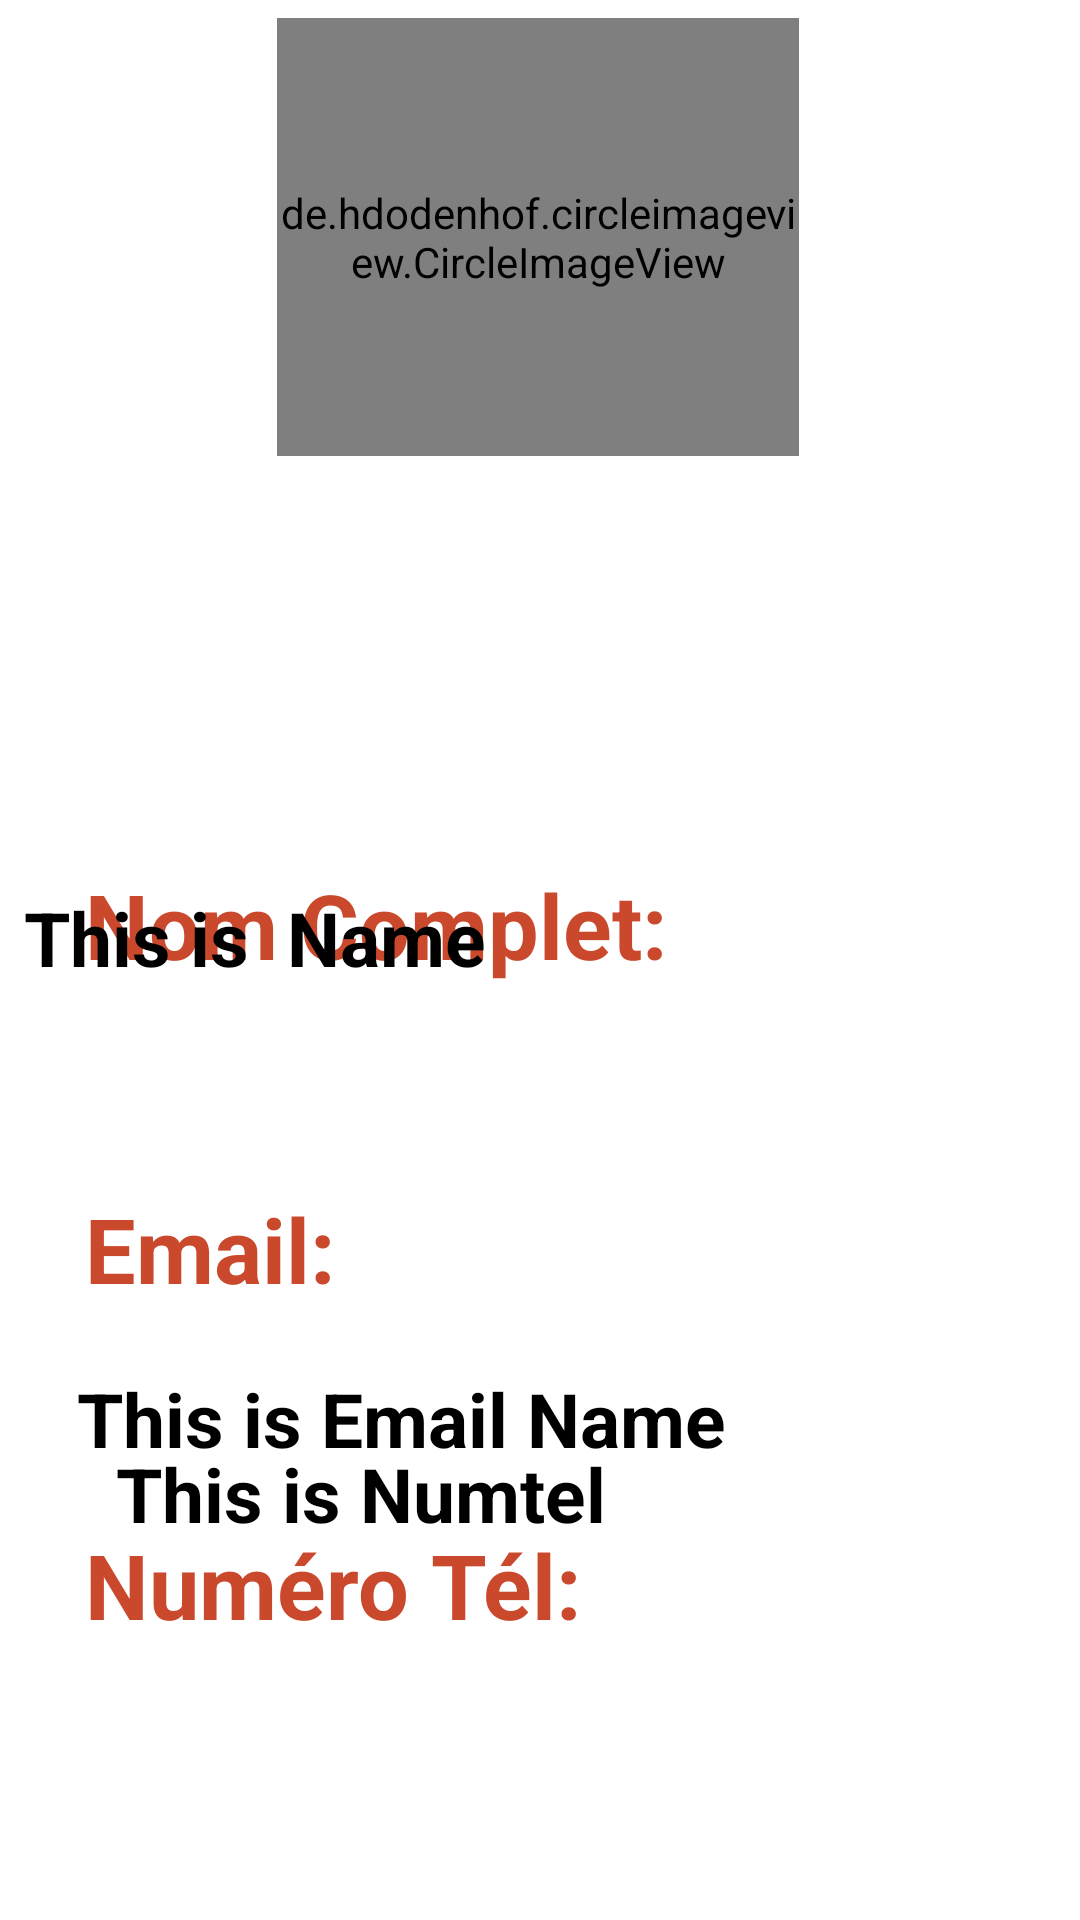

Write the Android layout XML for this screen, with the resource values it uses.
<!-- AndroidManifest.xml: application theme Theme.InternatEnsias -->
<!-- res/layout/singlerowprofil.xml -->
<?xml version="1.0" encoding="utf-8"?>
<androidx.constraintlayout.widget.ConstraintLayout xmlns:android="http://schemas.android.com/apk/res/android"
    xmlns:app="http://schemas.android.com/apk/res-auto"
    xmlns:tools="http://schemas.android.com/tools"
    android:layout_width="match_parent"
    android:layout_height="match_parent"
    tools:context=".MainActivityProfil">


    <TextView
        android:id="@+id/textView7"
        android:layout_width="233dp"
        android:layout_height="48dp"
        android:layout_marginTop="288dp"
        android:text="Nom Complet:"
        android:textColor="#CA492D"
        android:textSize="30sp"
        android:textStyle="bold"
        app:layout_constraintEnd_toEndOf="parent"
        app:layout_constraintHorizontal_bias="0.222"
        app:layout_constraintStart_toStartOf="parent"
        app:layout_constraintTop_toTopOf="parent" />

    <TextView
        android:id="@+id/textView8"
        android:layout_width="233dp"
        android:layout_height="48dp"
        android:layout_marginTop="396dp"
        android:text="Email:"
        android:textColor="#CA492D"
        android:textSize="30sp"
        android:textStyle="bold"
        app:layout_constraintEnd_toEndOf="parent"
        app:layout_constraintHorizontal_bias="0.224"
        app:layout_constraintStart_toStartOf="parent"
        app:layout_constraintTop_toTopOf="parent" />

    <TextView
        android:id="@+id/textView9"
        android:layout_width="233dp"
        android:layout_height="48dp"
        android:layout_marginTop="508dp"
        android:text="Numéro Tél:"
        android:textColor="#CA492D"
        android:textSize="30sp"
        android:textStyle="bold"
        app:layout_constraintEnd_toEndOf="parent"
        app:layout_constraintHorizontal_bias="0.224"
        app:layout_constraintStart_toStartOf="parent"
        app:layout_constraintTop_toTopOf="parent" />


    <de.hdodenhof.circleimageview.CircleImageView
        android:id="@+id/img1"
        android:layout_width="174dp"
        android:layout_height="146dp"
        android:layout_gravity="center_vertical"
        android:layout_marginBottom="488dp"
        android:src="@mipmap/ic_launcher"
        app:civ_border_color="#FF000000"
        app:civ_border_width="2dp"
        app:layout_constraintBottom_toBottomOf="parent"
        app:layout_constraintEnd_toEndOf="parent"
        app:layout_constraintHorizontal_bias="0.497"
        app:layout_constraintStart_toStartOf="parent" />

    <TextView
        android:id="@+id/nomtext"
        android:layout_width="304dp"
        android:layout_height="49dp"
        android:layout_marginEnd="48dp"
        android:text="This is  Name"
        android:textColor="#000"
        android:textSize="25sp"
        android:textStyle="bold"
        app:layout_constraintBottom_toBottomOf="parent"
        app:layout_constraintEnd_toEndOf="parent"
        app:layout_constraintTop_toTopOf="parent" />

    <TextView
        android:id="@+id/adresstext"
        android:layout_width="329dp"
        android:layout_height="40dp"
        android:layout_marginTop="444dp"
        android:textColor="#000"
        android:textSize="25sp"
        app:layout_constraintEnd_toEndOf="parent"
        app:layout_constraintHorizontal_bias="0.707"
        app:layout_constraintStart_toStartOf="parent"
        app:layout_constraintTop_toTopOf="parent" />

    <TextView
        android:id="@+id/emailtext"
        android:layout_width="327dp"
        android:layout_height="28dp"
        android:layout_marginTop="456dp"
        android:text="This is Email Name"
        android:textColor="#000"
        android:textStyle="bold"
        android:textSize="25sp"
        app:layout_constraintEnd_toEndOf="parent"
        app:layout_constraintHorizontal_bias="0.773"
        app:layout_constraintStart_toStartOf="parent"
        app:layout_constraintTop_toTopOf="parent" />

    <TextView
        android:id="@+id/Numteltxt"
        android:layout_width="301dp"
        android:layout_height="27dp"
        android:layout_marginBottom="132dp"
        android:text="This is Numtel"
        android:textColor="#000"
        android:textSize="25sp"
        android:textStyle="bold"
        app:layout_constraintBottom_toBottomOf="parent"
        app:layout_constraintEnd_toEndOf="parent"
        app:layout_constraintHorizontal_bias="0.654"
        app:layout_constraintStart_toStartOf="parent" />

    <ImageView
        android:id="@+id/editicon"
        android:layout_width="56dp"
        android:layout_height="58dp"
        android:layout_marginStart="336dp"
        android:src="@mipmap/edit"
        app:layout_constraintBottom_toBottomOf="parent"
        app:layout_constraintStart_toStartOf="parent"
        app:layout_constraintTop_toTopOf="parent"
        app:layout_constraintVertical_bias="0.976" />

    <ImageView
        android:id="@+id/deleteicon"
        android:layout_width="72dp"
        android:layout_height="56dp"
        android:layout_marginBottom="44dp"
        app:layout_constraintBottom_toBottomOf="parent"
        app:layout_constraintEnd_toEndOf="parent"
        app:layout_constraintHorizontal_bias="0.0"
        app:layout_constraintStart_toStartOf="parent" />


</androidx.constraintlayout.widget.ConstraintLayout>
<!-- resources referenced by this layout -->
<resources>
  <style name="Theme.InternatEnsias" parent="Theme.MaterialComponents.DayNight.DarkActionBar">
          
          <item name="colorPrimary">@color/purple_500</item>
          <item name="colorPrimaryVariant">@color/purple_700</item>
          <item name="colorOnPrimary">@color/white</item>
          
          <item name="colorSecondary">@color/teal_200</item>
          <item name="colorSecondaryVariant">@color/teal_700</item>
          <item name="colorOnSecondary">@color/black</item>
          
          <item name="android:statusBarColor" tools:targetApi="l">?attr/colorPrimaryVariant</item>
          
      </style>
  <!-- not gathered from this repository: default colours our renderer supplied (Android Studio template values) -->
  <color name="purple_500">#FF6200EE</color>
  <color name="purple_700">#FF3700B3</color>
  <color name="teal_200">#FF03DAC5</color>
  <color name="teal_700">#FF018786</color>
  <color name="black">#FF000000</color>
  <color name="white">#FFFFFFFF</color>
</resources>
